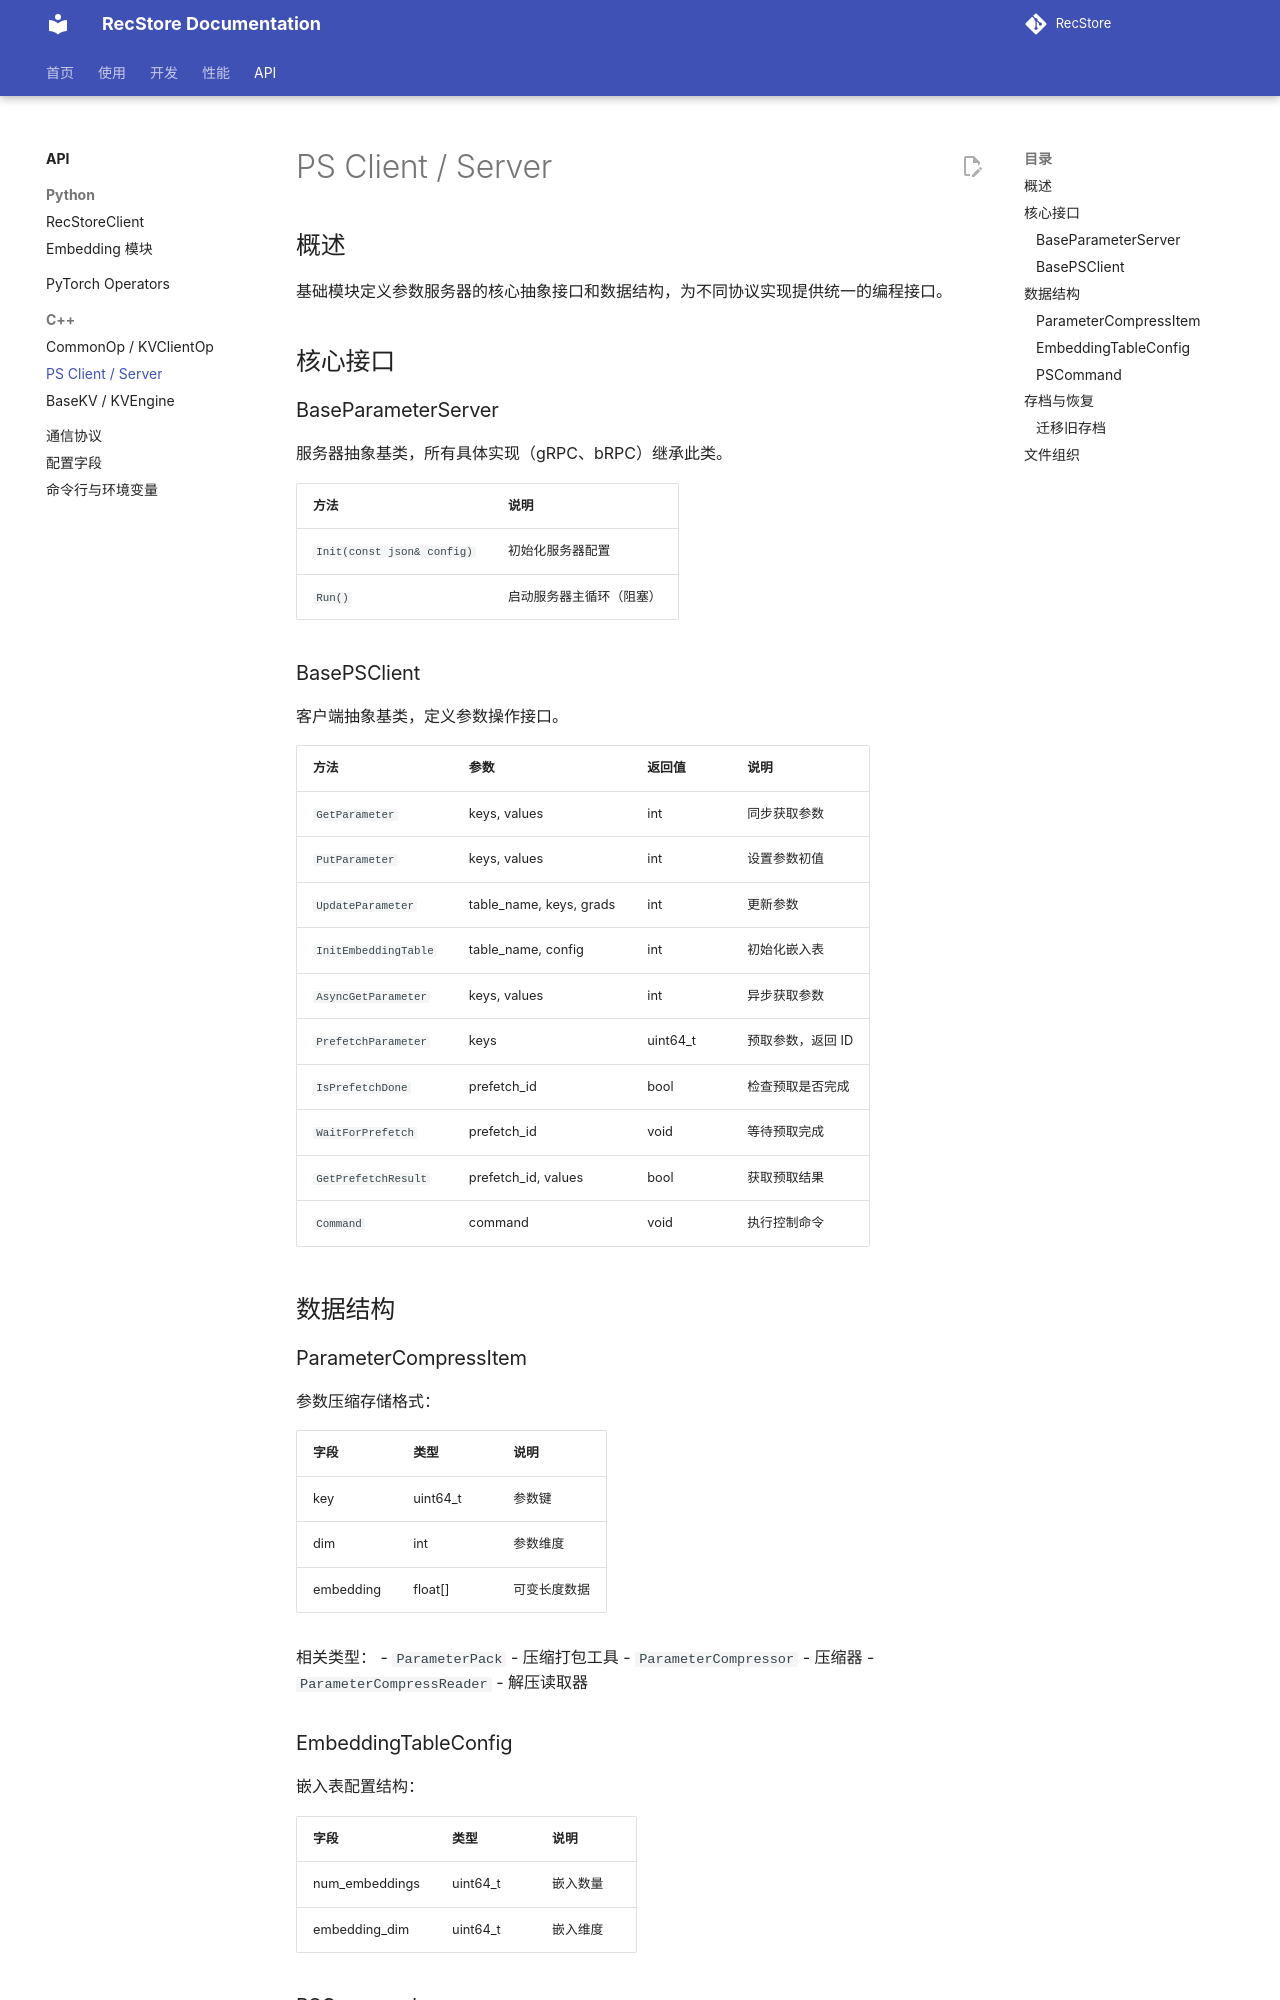

repository: RecStore/RecStore · page: parameter_server/base/index.html · generator: mkdocs

# PS Client / Server

## 概述

基础模块定义参数服务器的核心抽象接口和数据结构，为不同协议实现提供统一的编程接口。

## 核心接口

### BaseParameterServer

服务器抽象基类，所有具体实现（gRPC、bRPC）继承此类。

| 方法 | 说明 |
|------|------|
| `Init(const json& config)` | 初始化服务器配置 |
| `Run()` | 启动服务器主循环（阻塞） |

### BasePSClient

客户端抽象基类，定义参数操作接口。

| 方法 | 参数 | 返回值 | 说明 |
|------|------|--------|------|
| `GetParameter` | keys, values | int | 同步获取参数 |
| `PutParameter` | keys, values | int | 设置参数初值 |
| `UpdateParameter` | table_name, keys, grads | int | 更新参数 |
| `InitEmbeddingTable` | table_name, config | int | 初始化嵌入表 |
| `AsyncGetParameter` | keys, values | int | 异步获取参数 |
| `PrefetchParameter` | keys | uint64_t | 预取参数，返回 ID |
| `IsPrefetchDone` | prefetch_id | bool | 检查预取是否完成 |
| `WaitForPrefetch` | prefetch_id | void | 等待预取完成 |
| `GetPrefetchResult` | prefetch_id, values | bool | 获取预取结果 |
| `Command` | command | void | 执行控制命令 |

## 数据结构

### ParameterCompressItem

参数压缩存储格式：

| 字段 | 类型 | 说明 |
|------|------|------|
| key | uint64_t | 参数键 |
| dim | int | 参数维度 |
| embedding | float[] | 可变长度数据 |

相关类型：
- `ParameterPack` - 压缩打包工具
- `ParameterCompressor` - 压缩器
- `ParameterCompressReader` - 解压读取器

### EmbeddingTableConfig

嵌入表配置结构：

| 字段 | 类型 | 说明 |
|------|------|------|
| num_embeddings | uint64_t | 嵌入数量 |
| embedding_dim | uint64_t | 嵌入维度 |

### PSCommand

系统控制命令枚举：

| 命令 | 说明 |
|------|------|
| CLEAR_PS | 清空参数服务器 |
| RELOAD_PS | 重新加载参数 |
| LOAD_FAKE_DATA | 加载测试数据 |
| DUMP_FAKE_DATA | 读出指定字节数的测试数据 |
| SAVE_CHECKPOINT | 全量存档一个分片（gRPC / bRPC） |
| LOAD_CHECKPOINT | 从存档恢复一个分片（gRPC / bRPC） |
